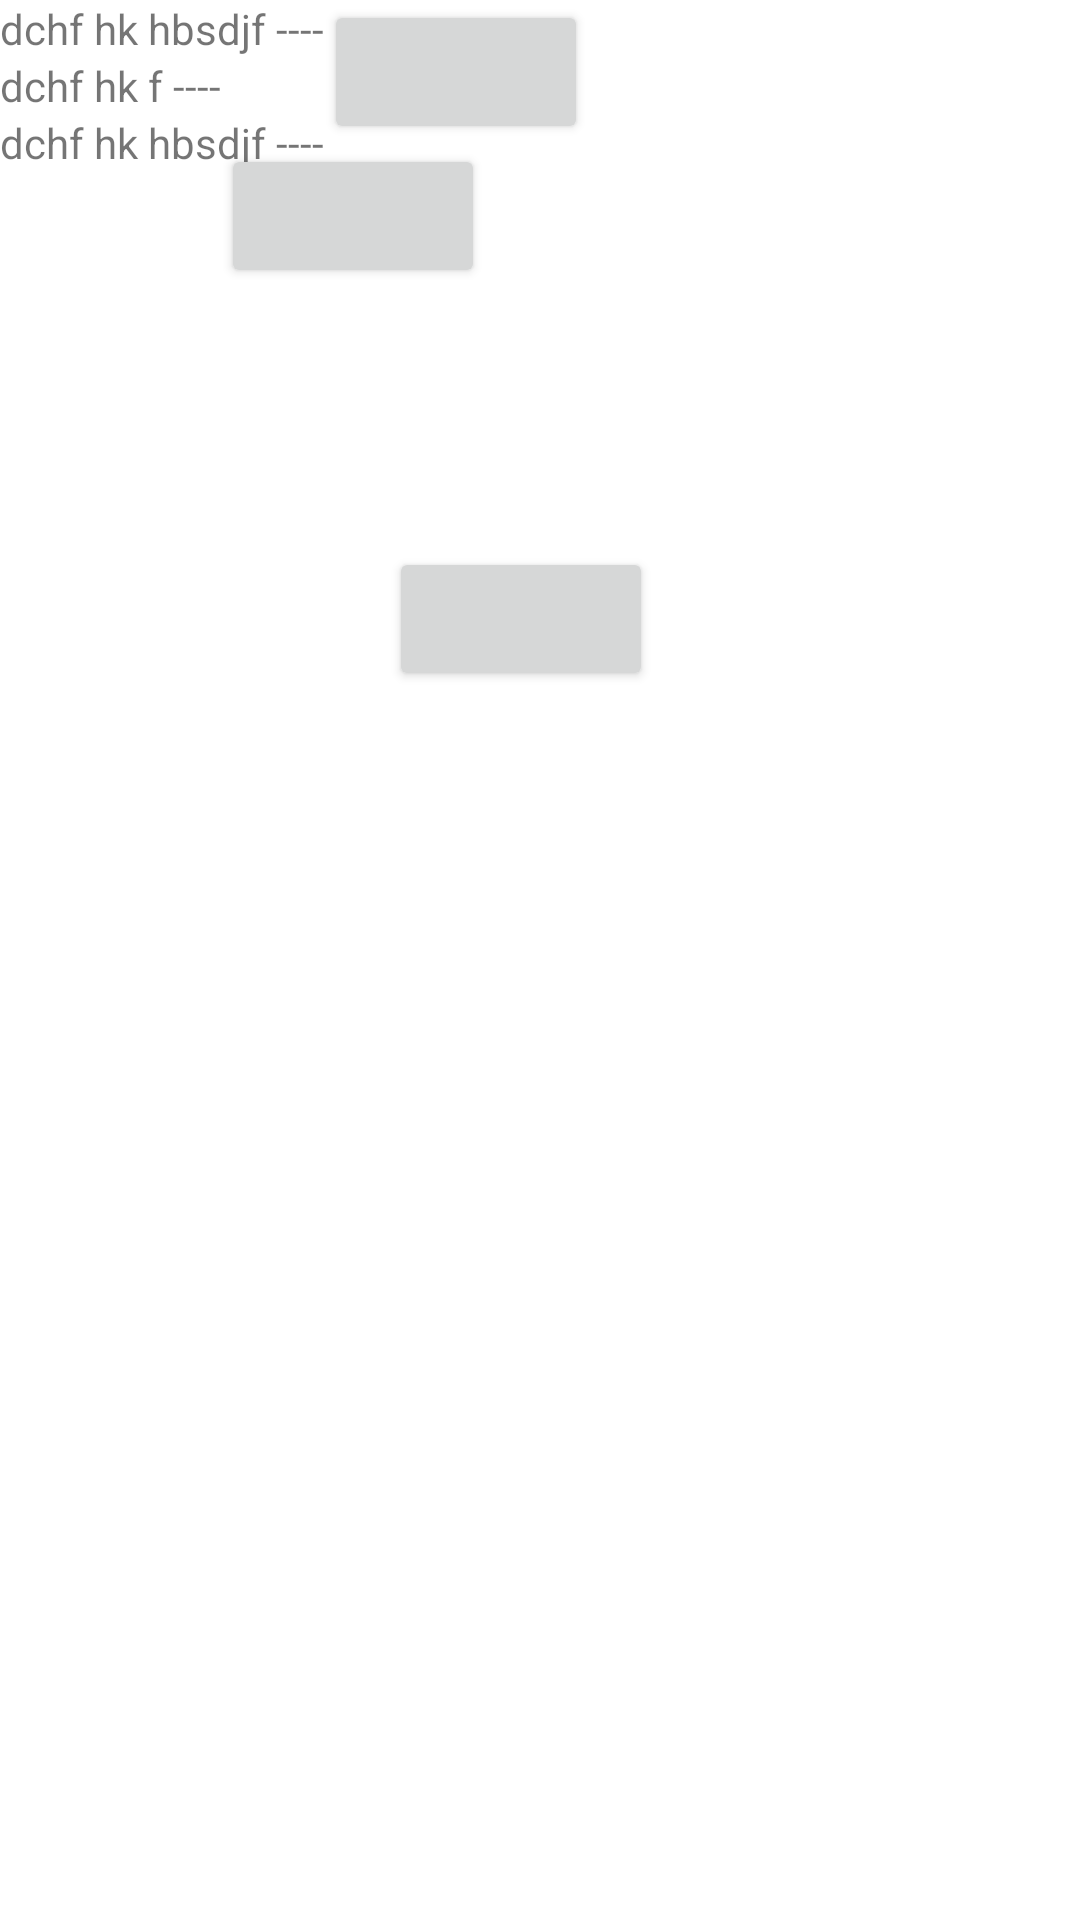

The Android layout XML behind this screen, and the referenced resources:
<!-- AndroidManifest.xml: application theme Theme.ApplicationForBlackCoffer -->
<!-- res/layout/activity_main.xml -->
<?xml version="1.0" encoding="utf-8"?>
<androidx.constraintlayout.widget.ConstraintLayout
    xmlns:android="http://schemas.android.com/apk/res/android"
    xmlns:app="http://schemas.android.com/apk/res-auto"
    xmlns:tools="http://schemas.android.com/tools"
    android:layout_width="match_parent"
    android:layout_height="match_parent"
    tools:context=".MainActivity">

<TextView
    android:id="@+id/t1"
    android:layout_width="wrap_content"
    android:layout_height="wrap_content"
    android:text="dchf hk hbsdjf ----"
    app:layout_constraintStart_toStartOf="parent"
    app:layout_constraintTop_toTopOf="parent"/>
    <Button
        android:id="@+id/b1"
        android:layout_width="wrap_content"
        android:layout_height="wrap_content"
        app:layout_constraintStart_toEndOf="@+id/t1"
        app:layout_constraintTop_toTopOf="parent"/>
        <TextView
    android:id="@+id/t2"
    android:layout_width="wrap_content"
    android:layout_height="wrap_content"
    android:text="dchf hk f ----"
    app:layout_constraintStart_toStartOf="parent"
            app:layout_constraintTop_toBottomOf="@+id/t1"/>
    <Button
        android:id="@+id/b2"
        android:layout_width="wrap_content"
        android:layout_height="wrap_content"
        app:layout_constraintStart_toEndOf="@+id/t2"
        app:layout_constraintTop_toBottomOf="@+id/b1"/>
        <TextView
    android:id="@+id/t3"
    android:layout_width="wrap_content"
    android:layout_height="wrap_content"
    android:text="dchf hk hbsdjf ----"
    app:layout_constraintStart_toStartOf="parent"
            app:layout_constraintTop_toBottomOf="@+id/t2"/>

    <Button
        android:id="@+id/b3"
        android:layout_width="wrap_content"
        android:layout_height="wrap_content"
        app:layout_constraintStart_toStartOf="@+id/guideline1"
        app:layout_constraintBottom_toBottomOf="@+id/guideline2"/>
    <androidx.constraintlayout.widget.Group
        android:id="@+id/group"
        android:layout_width="wrap_content"
        android:layout_height="wrap_content"
        app:constraint_referenced_ids="b1,b2,b3" />


    <androidx.constraintlayout.widget.Guideline
        android:id="@+id/guideline1"
        android:layout_width="wrap_content"
        android:layout_height="wrap_content"
        android:orientation="vertical"
        app:layout_constraintGuide_percent="0.36" />
 <androidx.constraintlayout.widget.Guideline
        android:id="@+id/guideline2"
        android:layout_width="wrap_content"
        android:layout_height="wrap_content"
        android:orientation="horizontal"
        app:layout_constraintGuide_percent="0.36" />


</androidx.constraintlayout.widget.ConstraintLayout>
<!-- resources referenced by this layout -->
<resources>
  <style name="Theme.ApplicationForBlackCoffer" parent="Theme.MaterialComponents.DayNight.DarkActionBar">
          
          <item name="colorPrimary">@color/blue_green</item>
          <item name="colorPrimaryVariant">@color/blue_green</item>
          <item name="colorOnPrimary">@color/white</item>
          
          <item name="colorSecondary">@color/teal_200</item>
          <item name="colorSecondaryVariant">@color/teal_700</item>
          <item name="colorOnSecondary">@color/black</item>
          
          <item name="android:statusBarColor">?attr/colorPrimaryVariant</item>
          
          
          <item name="actionBarSize">90dp</item>
      </style>
  <color name="blue_green">#023147</color>"
  <color name="white">#FFFFFFFF</color>
  <color name="teal_200">#FF03DAC5</color>
  <color name="teal_700">#FF018786</color>
  <color name="black">#FF000000</color>
</resources>
